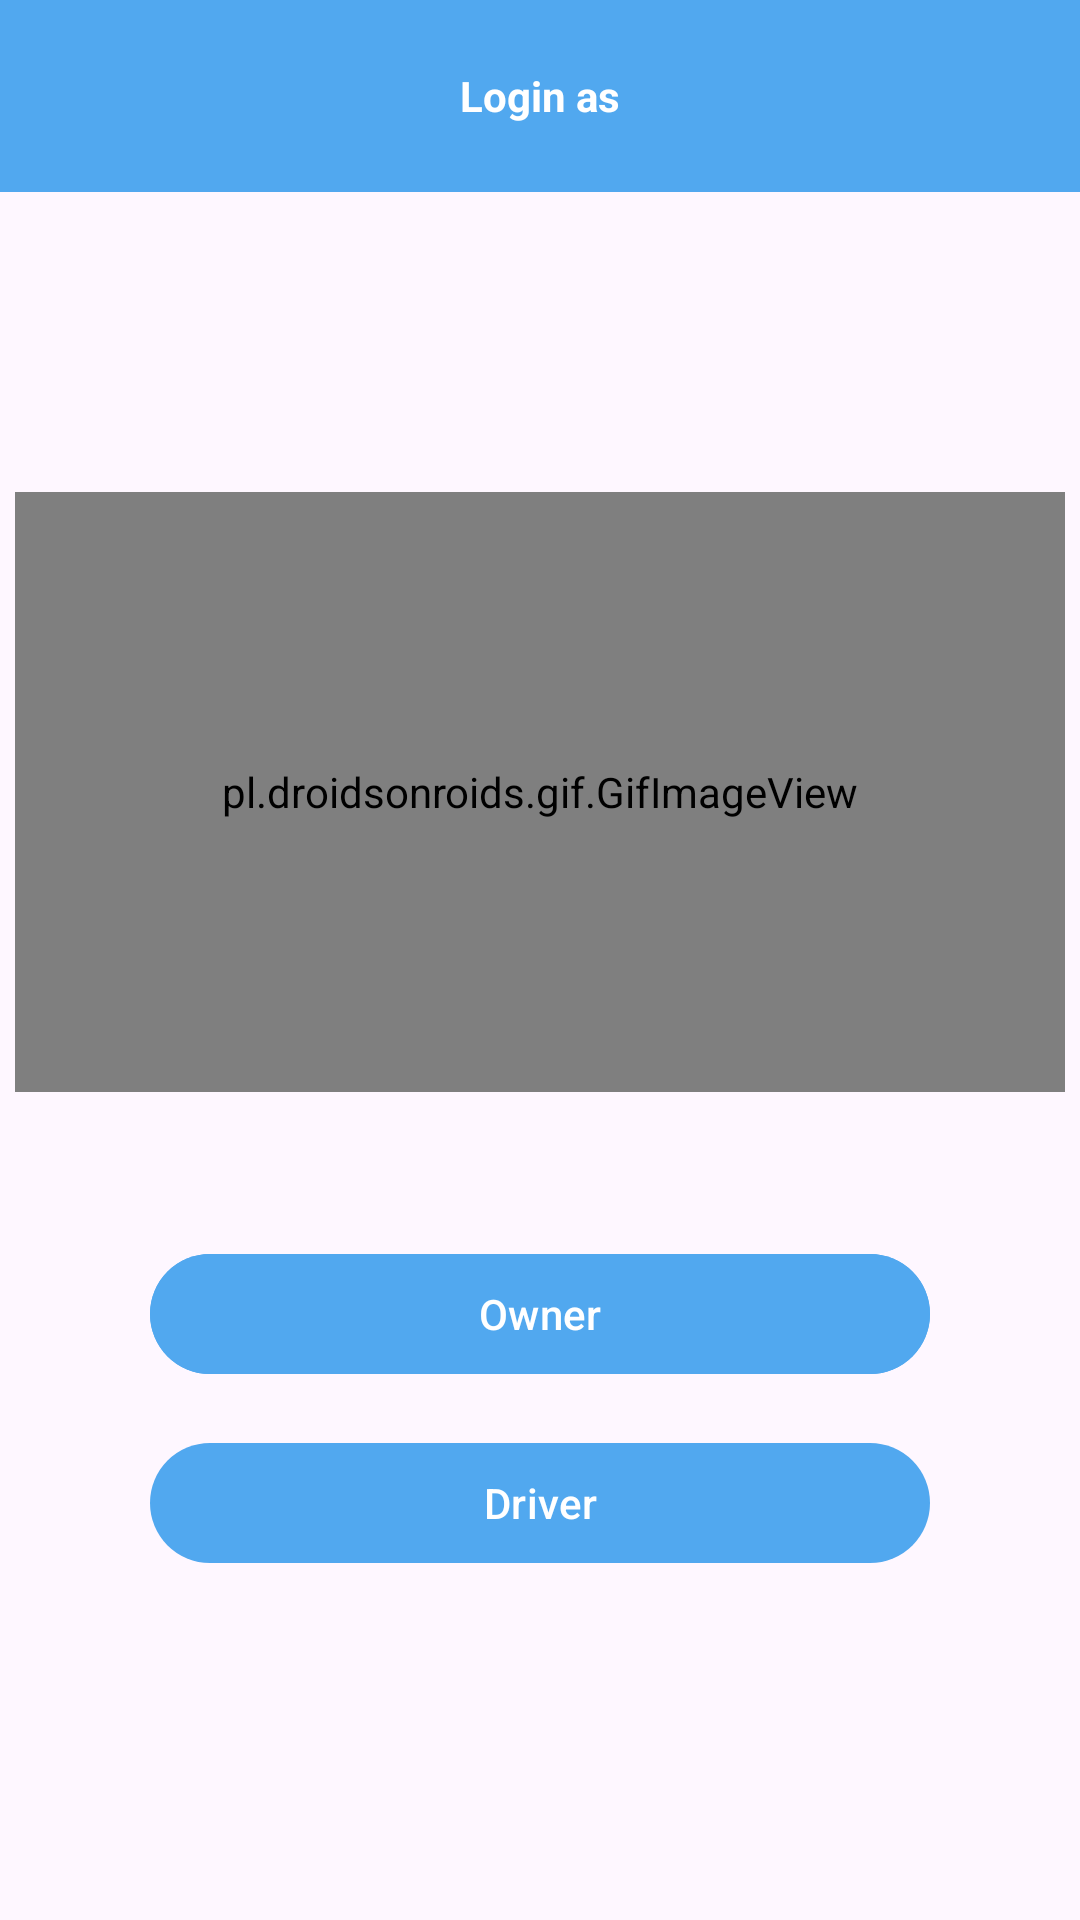

The Android layout XML behind this screen, and the referenced resources:
<!-- AndroidManifest.xml: application theme Theme.Splash -->
<!-- res/layout/activity_control.xml -->
<?xml version="1.0" encoding="utf-8"?>
<RelativeLayout xmlns:android="http://schemas.android.com/apk/res/android"
    xmlns:app="http://schemas.android.com/apk/res-auto"
    xmlns:tools="http://schemas.android.com/tools"
    android:layout_width="match_parent"
    android:layout_height="match_parent"
    tools:context=".ControlActivity">



    <RelativeLayout
        android:layout_width="match_parent"
        android:layout_height="?actionBarSize"
        android:background="@color/my_light_primary"
        android:id="@+id/rl"
        >

        <ImageView
            android:id="@+id/imgBack"
            android:layout_width="wrap_content"
            android:layout_height="wrap_content"
            android:layout_gravity="right"
            android:layout_marginVertical="20dp"
            android:layout_marginStart="10dp"
            android:paddingRight="20dp"
            android:src="@drawable/baseline_arrow_back_24"
            app:tint="@color/white" />
        <TextView
            android:layout_width="wrap_content"
            android:layout_height="wrap_content"
            android:text="Login as"
            android:layout_centerHorizontal="true"
            android:layout_centerVertical="true"
            android:textColor="@color/white"
            android:textSize="14sp"
            android:textStyle="bold"
            />

    </RelativeLayout>
    <pl.droidsonroids.gif.GifImageView
        android:layout_width="350dp"
        android:layout_gravity="center"
        android:layout_marginTop="100dp"
        android:layout_centerHorizontal="true"
        android:layout_height="200dp"
        android:layout_below="@+id/rl"
        android:src="@drawable/wash_gif"
        android:id="@+id/imgLoginAs"

        />

    <com.google.android.material.button.MaterialButton
        android:layout_width="match_parent"
        android:layout_marginEnd="50dp"
        android:layout_marginStart="50dp"
        android:layout_height="wrap_content"
        android:text="Owner"
        android:textSize="14sp"
        android:layout_below="@id/imgLoginAs"
        android:layout_centerHorizontal="true"
        android:backgroundTint="#51A8EF"
        android:layout_marginTop="50dp"
        app:cornerRadius="20dp"
        android:id="@+id/ownerBtn"


        />
    <com.google.android.material.button.MaterialButton
        android:layout_width="match_parent"
        android:layout_height="wrap_content"
        android:layout_marginTop="15dp"
        android:layout_marginEnd="50dp"
        android:layout_marginStart="50dp"
        android:layout_below="@+id/ownerBtn"
        android:layout_centerHorizontal="true"
        android:text="Driver"
        android:textSize="14sp"
        app:backgroundTint="#51A8EF"
        app:cornerRadius="20dp"
        android:id="@+id/driverBtn"
        />



</RelativeLayout>
<!-- resources referenced by this layout -->
<resources>
  <color name="my_light_primary">#51A8EF</color>
  <color name="white">#FFFFFFFF</color>
  <!-- drawable wash_gif: gif bitmap (drawable, 162037 bytes) -->
  <style name="Theme.Splash" parent="Base.Theme.Splash" />
  <style name="Base.Theme.Splash" parent="Theme.Material3.DayNight.NoActionBar">
          
          
          <item name="android:statusBarColor">@color/my_light_primary</item>
      </style>
</resources>
